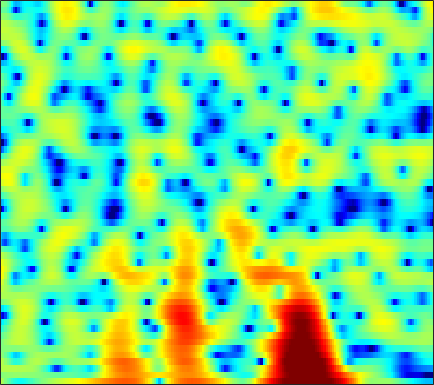

The table this chart was drawn from, first rows:
2.1112, 1.2317, -0.01495, -1.2415, -2.0749, -3.0413, -3.84, -4.3177, -4.7787, -4.9473, -4.7876, -4.4816, -3.908, -3.2354, -2.71, -2.0276, -1.416, -1.0181, -0.53387, -0.11102, 0.28995, 0.58477, 0.97932, 1.3709
-0.003736, 0.1988, 0.3919, 0.5232, 0.5885, 0.6417, 0.6657, 0.6709, 0.6611, 0.643, 0.6194, 0.5983, 0.5619, 0.5111, 0.464, 0.3833, 0.2775, 0.1785, 0.02516, -0.1512, -0.3446, -0.4924, -0.6774, -0.8433
1.942, 2.029, 2.08, 2.076, 2.047, 2.004, 1.957, 1.93, 1.904, 1.882, 1.862, 1.831, 1.757, 1.625, 1.478, 1.202, 0.8051, 0.4109, -0.265, -1.163, -2.328, -3.424, -5.272, -7.709
2.338, 1.752, 0.8013, -0.3427, -1.298, -2.578, -3.571, -3.858, -3.509, -2.545, -1.382, -0.5555, 0.3881, 1.115, 1.517, 1.871, 2.021, 2.012, 1.837, 1.489, 0.9876, 0.5179, -0.183, -0.9033
0.653, 0.03922, -0.997, -2.334, -3.539, -5.326, -6.902, -7.372, -6.593, -4.929, -3.218, -2.102, -0.8872, 0.0347, 0.5519, 1.054, 1.371, 1.509, 1.588, 1.577, 1.507, 1.433, 1.332, 1.241
0.01315, 0.1231, 0.1981, 0.2008, 0.1685, 0.1109, 0.08279, 0.1056, 0.2178, 0.3825, 0.5594, 0.6757, 0.7868, 0.8169, 0.7722, 0.6193, 0.3548, 0.0865, -0.3393, -0.8, -1.227, -1.465, -1.625, -1.571
-0.4178, 0.1859, 0.8583, 1.404, 1.743, 2.102, 2.365, 2.497, 2.605, 2.618, 2.533, 2.393, 2.095, 1.655, 1.213, 0.4515, -0.5445, -1.483, -3.061, -5.148, -7.995, -10.83, -14.79, -13.23
-1.744, -0.9611, -0.03584, 0.7569, 1.262, 1.833, 2.271, 2.509, 2.694, 2.734, 2.627, 2.449, 2.075, 1.521, 0.9939, 0.1447, -0.8692, -1.721, -2.962, -4.289, -5.611, -6.437, -7.001, -6.653
-4.032, -2.946, -1.611, -0.4487, 0.3116, 1.165, 1.86, 2.259, 2.616, 2.772, 2.727, 2.551, 2.113, 1.458, 0.8242, -0.2049, -1.409, -2.374, -3.648, -4.698, -5.309, -5.37, -4.957, -4.136
-6.444, -5.325, -3.791, -2.252, -1.119, 0.2589, 1.429, 2.154, 2.883, 3.325, 3.459, 3.341, 2.935, 2.2, 1.411, -0.001877, -1.954, -3.896, -7.509, -13.57, -41.1, -16.85, -9.524, -5.784
-14.81, -16.74, -12.91, -7.88, -5.018, -2.112, 0.007768, 1.202, 2.378, 3.151, 3.544, 3.611, 3.416, 2.919, 2.355, 1.362, 0.1256, -0.9196, -2.348, -3.559, -4.272, -4.385, -4.007, -3.226
-6.211, -6.153, -5.294, -3.648, -2.237, -0.5118, 0.9661, 1.859, 2.764, 3.37, 3.696, 3.768, 3.646, 3.252, 2.795, 2.017, 1.053, 0.204, -1.081, -2.48, -3.904, -4.917, -5.941, -6.236
-0.2689, -0.03821, 0.3585, 0.8039, 1.183, 1.705, 2.195, 2.524, 2.884, 3.11, 3.192, 3.16, 2.955, 2.587, 2.187, 1.464, 0.5008, -0.3854, -1.892, -3.84, -6.504, -9.245, -14.93, -20.73
1.66, 1.648, 1.63, 1.603, 1.589, 1.583, 1.587, 1.596, 1.626, 1.658, 1.66, 1.618, 1.509, 1.328, 1.119, 0.7195, 0.1829, -0.297, -1.052, -1.936, -2.879, -3.552, -4.271, -4.601
2.659, 2.23, 1.587, 0.9045, 0.3852, -0.2195, -0.6694, -0.8653, -0.9424, -0.8397, -0.6311, -0.4501, -0.2244, -0.03936, 0.05409, 0.1416, 0.1649, 0.1442, 0.08008, -0.02153, -0.1499, -0.2512, -0.3795, -0.4714
3.774, 2.828, 1.233, -0.7595, -2.541, -5.176, -7.318, -7.72, -6.673, -5.178, -3.92, -3.191, -2.461, -1.919, -1.541, -1.008, -0.4352, -0.01185, 0.5361, 1.034, 1.437, 1.667, 1.87, 1.934
5.29, 4.177, 2.293, -0.1443, -2.428, -6.177, -9.777, -10.28, -8.376, -6.545, -5.668, -5.502, -5.802, -6.306, -6.447, -5.789, -4.166, -2.71, -0.897, 0.5783, 1.706, 2.319, 2.854, 3.084
5.612, 4.809, 3.583, 2.223, 1.157, -0.2517, -1.46, -2.219, -3.083, -3.929, -4.956, -6.048, -8.24, -11.75, -15.81, -15.25, -9.13, -5.924, -2.859, -0.698, 0.788, 1.587, 2.254, 2.531
4.388, 3.789, 2.935, 2.014, 1.309, 0.3584, -0.5993, -1.278, -2.144, -2.988, -3.746, -4.268, -4.86, -5.248, -5.207, -4.709, -3.734, -2.785, -1.47, -0.2722, 0.7192, 1.286, 1.787, 1.968
2.528, 1.981, 1.227, 0.4491, -0.1364, -0.9512, -1.818, -2.492, -3.376, -4.17, -4.785, -4.992, -4.928, -4.442, -3.851, -2.903, -1.883, -1.078, -0.0528, 0.8642, 1.637, 2.085, 2.501, 2.688
-0.9507, -1.624, -2.349, -2.82, -3.124, -3.587, -4.288, -5.106, -6.662, -8.907, -11.72, -13.11, -11.56, -8.282, -6.14, -3.845, -1.962, -0.8142, 0.4646, 1.524, 2.382, 2.899, 3.418, 3.743
-8.825, -11.8, -12.85, -9.951, -8.054, -6.494, -5.896, -6.013, -6.866, -8.427, -10.43, -11.31, -10.2, -7.634, -5.793, -3.857, -2.287, -1.32, -0.2174, 0.7626, 1.649, 2.272, 3.001, 3.598
-7.202, -8.551, -8.932, -7.528, -6.172, -4.676, -3.719, -3.286, -3.05, -3.059, -3.141, -3.199, -3.136, -3.019, -2.967, -2.894, -2.973, -3.046, -2.943, -2.418, -1.409, -0.4452, 0.8879, 2.095
-2.088, -2.151, -2.033, -1.687, -1.346, -0.8332, -0.3456, -0.05777, 0.2164, 0.3249, 0.2753, 0.1319, -0.2502, -0.8876, -1.602, -2.994, -5.199, -7.758, -13.66, -17.16, -9.041, -5.349, -2.122, 0.04797
-1.691, -1.516, -1.145, -0.6372, -0.2163, 0.343, 0.8716, 1.208, 1.551, 1.744, 1.765, 1.655, 1.308, 0.7266, 0.1256, -0.9726, -2.31, -3.423, -4.65, -4.948, -4.082, -3.043, -1.674, -0.5518
-5.204, -4.788, -3.783, -2.546, -1.596, -0.4382, 0.5479, 1.16, 1.795, 2.244, 2.499, 2.564, 2.509, 2.286, 2.02, 1.567, 1.062, 0.6853, 0.2484, -0.06652, -0.2435, -0.3383, -0.445, -0.6403
-21.29, -15.12, -9.116, -5.458, -3.501, -1.494, 0.001016, 0.8697, 1.77, 2.407, 2.832, 3.03, 3.151, 3.126, 3.024, 2.81, 2.495, 2.221, 1.799, 1.334, 0.8053, 0.3581, -0.3448, -1.215
-8.36, -7.576, -5.774, -3.808, -2.456, -0.9501, 0.2618, 0.9867, 1.742, 2.288, 2.66, 2.846, 2.97, 2.982, 2.924, 2.75, 2.475, 2.197, 1.738, 1.172, 0.4914, -0.08292, -0.9653, -1.969
-2.85, -2.279, -1.437, -0.5923, 0.009794, 0.7138, 1.265, 1.582, 1.876, 2.07, 2.182, 2.235, 2.268, 2.264, 2.224, 2.085, 1.854, 1.584, 1.103, 0.4568, -0.3434, -1.029, -2.031, -3.081
0.1524, 0.9036, 1.682, 2.228, 2.472, 2.609, 2.505, 2.288, 1.857, 1.34, 0.8862, 0.6876, 0.68, 0.8814, 1.076, 1.274, 1.288, 1.14, 0.6911, -0.05644, -1.099, -2.103, -3.658, -5.41
3.133, 3.798, 4.371, 4.612, 4.572, 4.183, 3.385, 2.456, 0.6903, -1.825, -4.932, -6.571, -5.49, -2.916, -1.371, 0.02, 0.6806, 0.8004, 0.4822, -0.3179, -1.623, -2.948, -5.32, -8.653
4.287, 4.62, 4.886, 4.9, 4.735, 4.218, 3.31, 2.313, 0.4719, -2.088, -5.134, -6.728, -5.792, -3.488, -2.05, -0.8642, -0.3163, -0.2964, -0.7005, -1.572, -2.873, -4.097, -6.041, -8.213
3.291, 3.5, 3.711, 3.811, 3.792, 3.614, 3.243, 2.835, 2.156, 1.408, 0.7315, 0.3326, 0.04288, -0.07612, -0.1089, -0.2989, -0.6677, -1.146, -2.016, -3.195, -4.643, -5.897, -7.738, -9.801
0.9699, 1.312, 1.817, 2.313, 2.629, 2.97, 3.184, 3.267, 3.252, 3.127, 2.902, 2.681, 2.308, 1.838, 1.383, 0.6373, -0.3498, -1.247, -2.688, -4.34, -6.19, -7.599, -9.506, -11.5
-3.595, -2.714, -1.43, -0.1598, 0.7437, 1.801, 2.671, 3.184, 3.684, 3.967, 4.04, 3.977, 3.7, 3.207, 2.662, 1.715, 0.4168, -0.8085, -2.873, -5.495, -8.755, -11.45, -13.87, -13.51
-12.51, -10.3, -7.205, -4.327, -2.467, -0.4107, 1.18, 2.103, 3.038, 3.666, 4.025, 4.121, 4.045, 3.722, 3.325, 2.527, 1.432, 0.3474, -1.507, -3.999, -7.302, -10.27, -12.92, -10.9
-31.88, -20.26, -12.7, -8.052, -5.531, -2.988, -1.137, -0.081, 0.959, 1.671, 2.119, 2.306, 2.41, 2.362, 2.238, 1.935, 1.48, 1.042, 0.3278, -0.4845, -1.269, -1.741, -2.031, -1.871
-11.66, -10.56, -8.63, -6.617, -5.248, -3.746, -2.586, -1.95, -1.383, -1.085, -0.9677, -0.9162, -0.843, -0.6735, -0.4904, -0.1581, 0.1594, 0.373, 0.5964, 0.7583, 0.8879, 0.9872, 1.158, 1.392
-5.855, -5.386, -4.686, -3.973, -3.512, -3.035, -2.806, -2.834, -3.176, -3.891, -4.934, -5.797, -6.589, -6.282, -5.314, -3.651, -2.061, -1.054, 0.03946, 0.8796, 1.519, 1.906, 2.321, 2.659
-2.796, -2.539, -2.24, -2.021, -1.94, -1.953, -2.218, -2.626, -3.545, -5.073, -7.593, -10.72, -19.19, -17.7, -10.91, -6.122, -3.182, -1.636, -0.1168, 0.954, 1.717, 2.139, 2.552, 2.84
-1.319, -1.217, -1.133, -1.097, -1.086, -1.139, -1.281, -1.471, -1.899, -2.529, -3.296, -3.874, -4.287, -3.985, -3.296, -2.061, -0.8321, -0.05239, 0.7581, 1.31, 1.637, 1.755, 1.806, 1.789
-0.9968, -1.229, -1.52, -1.667, -1.632, -1.416, -1.04, -0.7268, -0.332, -0.00621, 0.2511, 0.4436, 0.7136, 1.027, 1.291, 1.616, 1.869, 1.971, 1.921, 1.647, 1.127, 0.605, -0.1985, -0.9787
-1.847, -3.113, -4.962, -6.239, -6.145, -4.665, -2.781, -1.489, -0.02046, 1.157, 2.086, 2.652, 3.237, 3.66, 3.869, 3.977, 3.851, 3.583, 2.944, 1.909, 0.3883, -1.129, -3.796, -7.263
-2.433, -4.669, -9.111, -15.8, -14.81, -8.627, -4.782, -2.771, -0.7426, 0.8318, 2.095, 2.861, 3.691, 4.288, 4.564, 4.715, 4.562, 4.221, 3.441, 2.216, 0.4684, -1.276, -4.276, -8.149
-0.7021, -1.853, -3.321, -4.401, -4.777, -4.616, -3.961, -3.266, -2.137, -0.8708, 0.4316, 1.374, 2.492, 3.377, 3.865, 4.25, 4.327, 4.168, 3.656, 2.796, 1.596, 0.4833, -1.247, -3.16
0.1802, -0.6858, -1.885, -3.149, -4.131, -5.515, -6.845, -7.48, -7.083, -5.207, -2.819, -1.151, 0.7108, 2.148, 2.972, 3.718, 4.114, 4.2, 4.04, 3.592, 2.874, 2.177, 1.053, -0.268
-0.8797, -1.604, -2.699, -4.034, -5.295, -7.626, -11.41, -16.39, -18.49, -10.2, -5.428, -2.977, -0.5619, 1.177, 2.133, 3.06, 3.623, 3.841, 3.897, 3.708, 3.297, 2.858, 2.132, 1.268
-3.528, -3.889, -4.313, -4.71, -5.029, -5.466, -5.819, -5.838, -5.302, -4.078, -2.508, -1.319, 0.08382, 1.23, 1.901, 2.58, 3.016, 3.194, 3.264, 3.153, 2.886, 2.59, 2.073, 1.436
-8.043, -8.124, -7.473, -6.236, -5.23, -4.024, -2.956, -2.218, -1.31, -0.4417, 0.3747, 0.9345, 1.569, 2.058, 2.324, 2.551, 2.656, 2.663, 2.609, 2.482, 2.284, 2.069, 1.675, 1.127
-17.76, -34.52, -14, -7.81, -5.011, -2.416, -0.5999, 0.4095, 1.428, 2.153, 2.616, 2.817, 2.893, 2.76, 2.555, 2.145, 1.679, 1.384, 1.107, 1.021, 1.06, 1.103, 1.058, 0.8065
-5.344, -5.157, -3.979, -2.174, -0.797, 0.785, 2.02, 2.709, 3.347, 3.67, 3.69, 3.496, 2.95, 2.051, 1.117, -0.4763, -2.406, -3.85, -4.952, -4.373, -2.886, -1.787, -0.6743, -0.04879
0.1855, 0.4109, 0.8651, 1.436, 1.885, 2.449, 2.892, 3.121, 3.239, 3.112, 2.72, 2.224, 1.256, -0.1209, -1.522, -3.999, -7.66, -11.81, -18.82, -12.63, -7.6, -5.238, -3.093, -1.711
2.031, 2.125, 2.256, 2.387, 2.468, 2.542, 2.534, 2.458, 2.231, 1.839, 1.244, 0.6641, -0.3194, -1.55, -2.616, -4.182, -5.75, -6.724, -7.402, -7.148, -6.171, -5.187, -3.811, -2.551
2.662, 2.642, 2.584, 2.489, 2.392, 2.209, 1.97, 1.736, 1.356, 0.8763, 0.2622, -0.299, -1.204, -2.299, -3.219, -4.574, -5.932, -6.882, -7.723, -7.805, -6.995, -5.981, -4.387, -2.796
2.385, 2.312, 2.14, 1.866, 1.604, 1.201, 0.7871, 0.4924, 0.1286, -0.2422, -0.6673, -1.083, -1.8, -2.774, -3.725, -5.398, -7.73, -10.12, -14.84, -18.51, -12.76, -8.935, -5.28, -2.597
0.6348, 0.6956, 0.4494, -0.1729, -0.8549, -1.896, -2.839, -3.255, -3.349, -3.085, -2.782, -2.671, -2.778, -3.217, -3.788, -4.865, -6.317, -7.616, -9.275, -9.649, -7.828, -5.806, -3.158, -0.8646
-1.372, -1.031, -1.375, -2.615, -4.214, -7.561, -12.98, -16.59, -12.16, -8.125, -5.912, -4.934, -4.279, -4.133, -4.252, -4.549, -4.867, -5.016, -4.926, -4.365, -3.316, -2.283, -0.7449, 0.8029
0.03393, 0.1066, -0.3617, -1.487, -2.779, -5.015, -7.396, -8.38, -7.996, -6.764, -5.736, -5.293, -5.089, -5.259, -5.571, -6.175, -6.791, -7.013, -6.681, -5.492, -3.767, -2.341, -0.4955, 1.148
